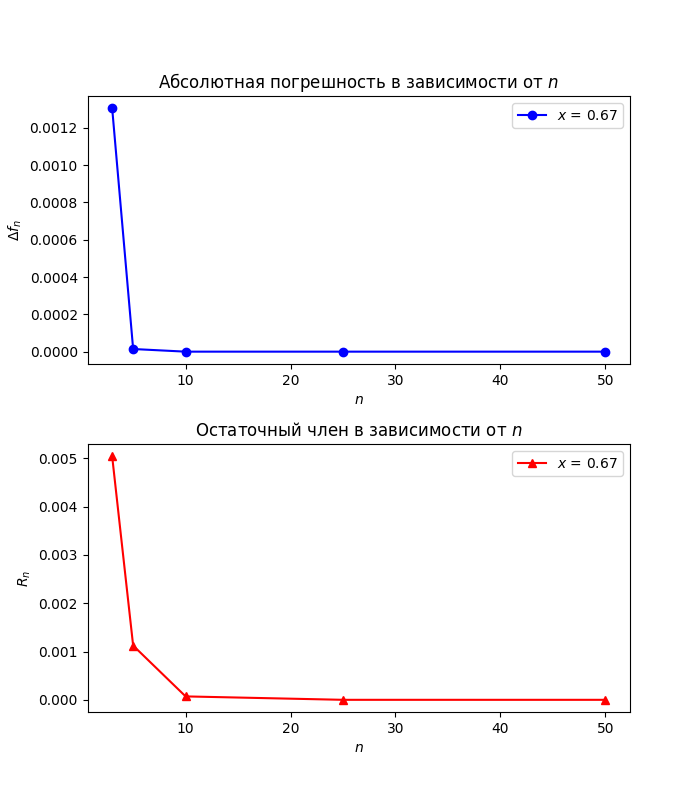

The table this chart was drawn from, first rows:
n, AbsErr, RelErr, R
3, 0.001305, 0.4747, 0.005039
5, 0.00001415, 0.005144, 0.001122
10, 0.0000000005374, 0.0000001955, 0.00007086
25, 0.0000000000000009437, 0.0000000000003432, 0.0000001487
50, 0.000000000000001887, 0.0000000000006864, 0.00000000002518
